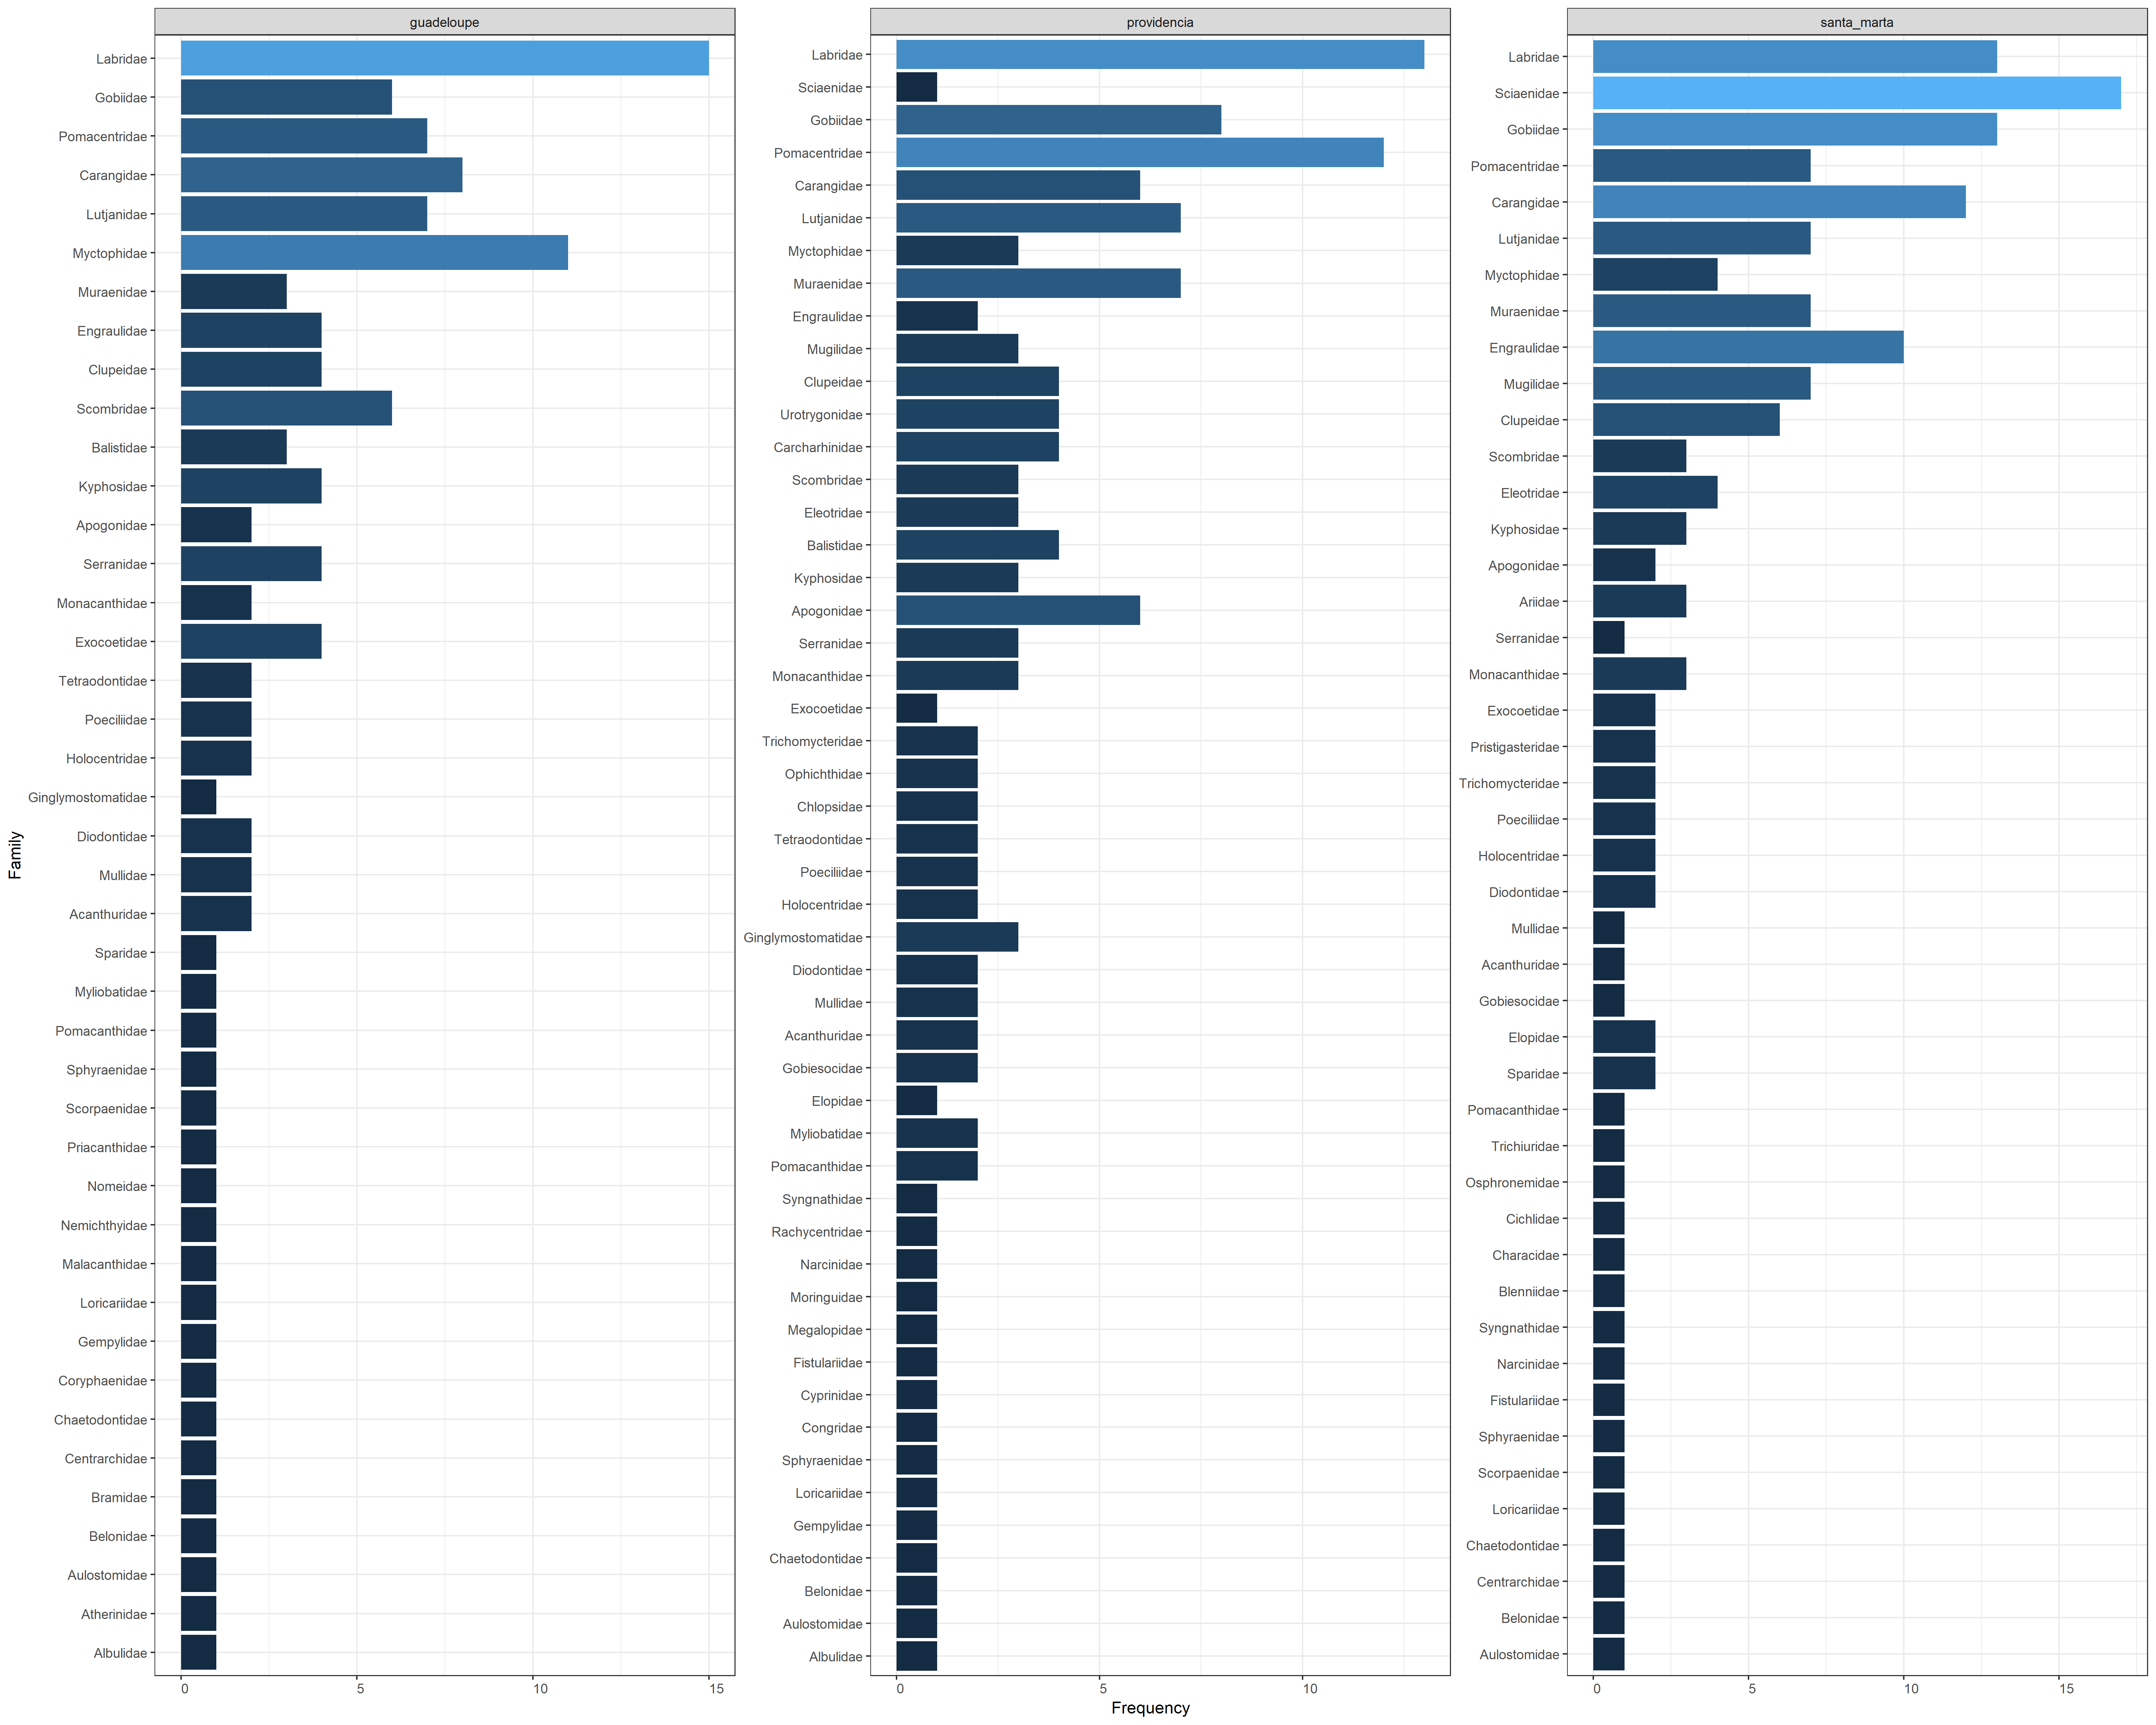

Source data for this figure (header and first rows):
, Var1, Freq, site
22, Labridae, 15, guadeloupe
29, Myctophidae, 11, guadeloupe
9, Carangidae, 8, guadeloupe
24, Lutjanidae, 7, guadeloupe
35, Pomacentridae, 7, guadeloupe
19, Gobiidae, 6, guadeloupe
37, Scombridae, 6, guadeloupe
12, Clupeidae, 4, guadeloupe
15, Engraulidae, 4, guadeloupe
16, Exocoetidae, 4, guadeloupe
21, Kyphosidae, 4, guadeloupe
39, Serranidae, 4, guadeloupe
6, Balistidae, 3, guadeloupe
28, Muraenidae, 3, guadeloupe
1, Acanthuridae, 2, guadeloupe
3, Apogonidae, 2, guadeloupe
14, Diodontidae, 2, guadeloupe
20, Holocentridae, 2, guadeloupe
26, Monacanthidae, 2, guadeloupe
27, Mullidae, 2, guadeloupe
33, Poeciliidae, 2, guadeloupe
42, Tetraodontidae, 2, guadeloupe
2, Albulidae, 1, guadeloupe
4, Atherinidae, 1, guadeloupe
5, Aulostomidae, 1, guadeloupe
7, Belonidae, 1, guadeloupe
8, Bramidae, 1, guadeloupe
10, Centrarchidae, 1, guadeloupe
11, Chaetodontidae, 1, guadeloupe
13, Coryphaenidae, 1, guadeloupe
17, Gempylidae, 1, guadeloupe
18, Ginglymostomatidae, 1, guadeloupe
23, Loricariidae, 1, guadeloupe
25, Malacanthidae, 1, guadeloupe
30, Myliobatidae, 1, guadeloupe
31, Nemichthyidae, 1, guadeloupe
32, Nomeidae, 1, guadeloupe
34, Pomacanthidae, 1, guadeloupe
36, Priacanthidae, 1, guadeloupe
38, Scorpaenidae, 1, guadeloupe
40, Sparidae, 1, guadeloupe
41, Sphyraenidae, 1, guadeloupe
261, Labridae, 13, providencia
411, Pomacentridae, 12, providencia
231, Gobiidae, 8, providencia
281, Lutjanidae, 7, providencia
341, Muraenidae, 7, providencia
310, Apogonidae, 6, providencia
71, Carangidae, 6, providencia
51, Balistidae, 4, providencia
81, Carcharhinidae, 4, providencia
111, Clupeidae, 4, providencia
50, Urotrygonidae, 4, providencia
151, Eleotridae, 3, providencia
211, Ginglymostomatidae, 3, providencia
251, Kyphosidae, 3, providencia
301, Monacanthidae, 3, providencia
321, Mugilidae, 3, providencia
351, Myctophidae, 3, providencia
44, Scombridae, 3, providencia
... 77 more rows
